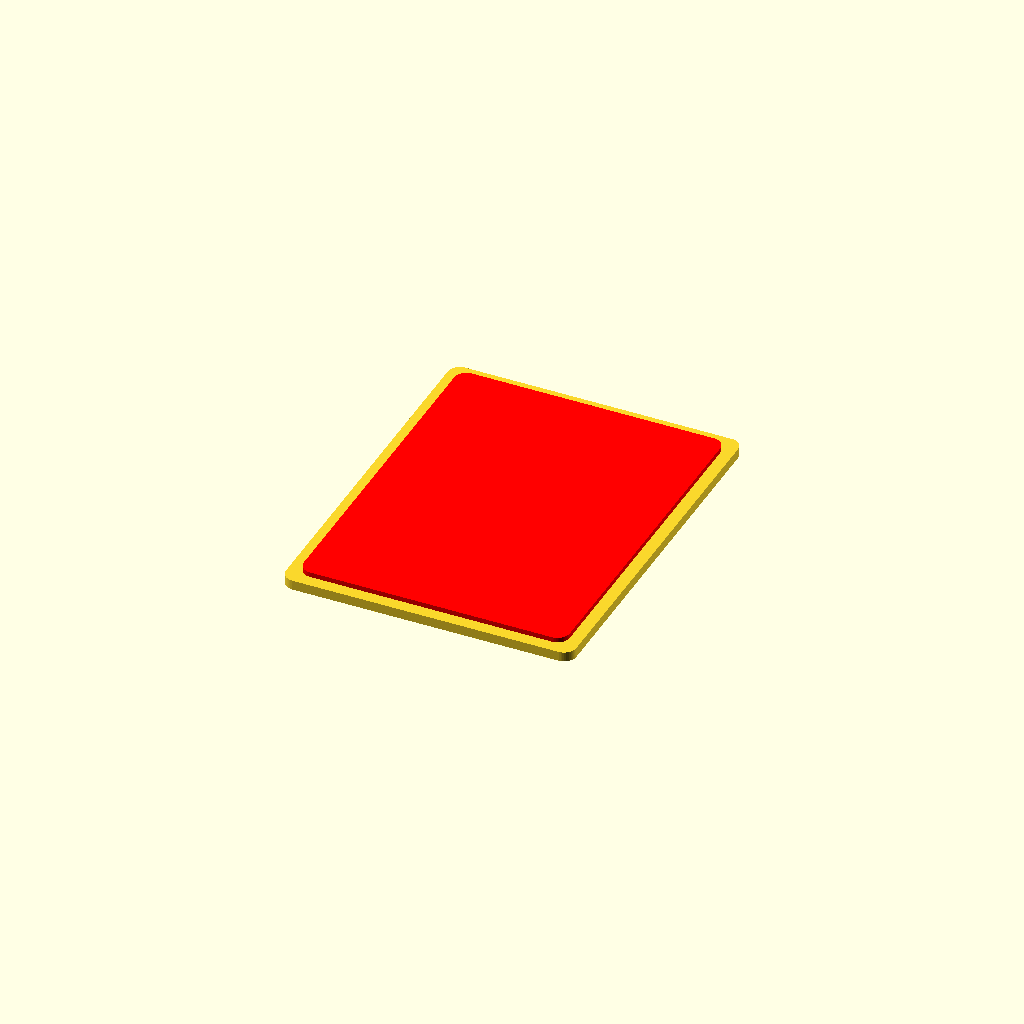
Cell 1 — every parameter at its default value.
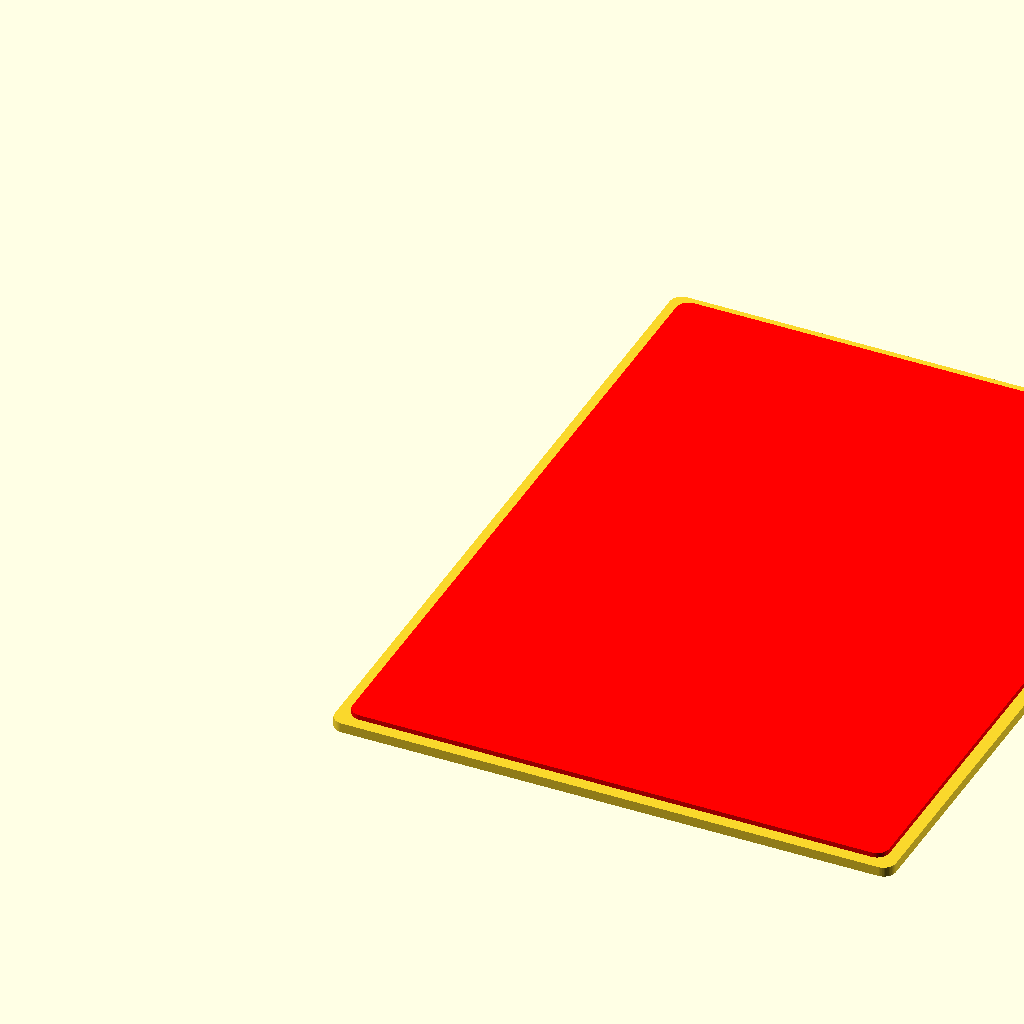
Cell 2 — CM set to 50.8, the other parameters unchanged.
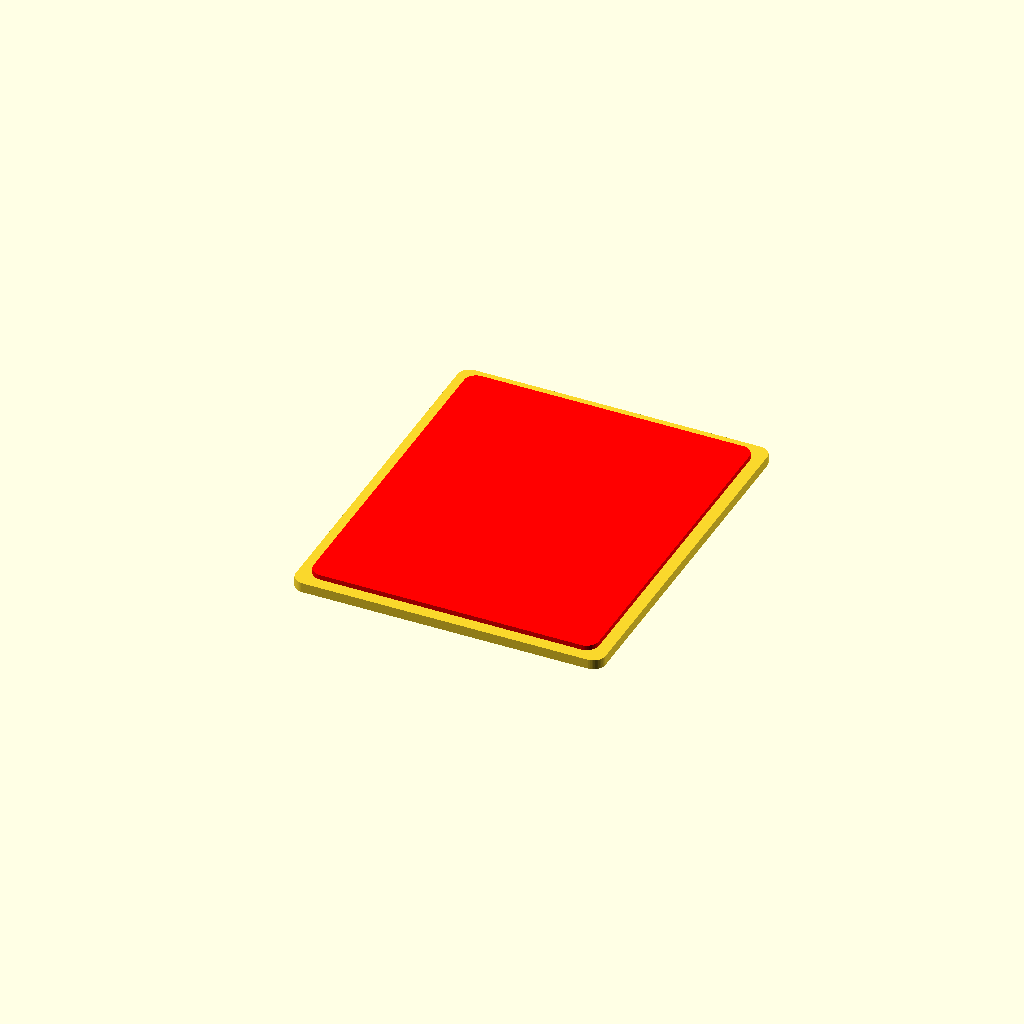
Cell 3 — wall_thickness set to 8, the other parameters unchanged.
One fixed orthographic camera (rotation 55°, 0°, 25°; colour scheme Cornfield) for every cell.
The OpenSCAD source (DreamCatcherLid.scad):
//outside dimensions of the box
CM=25.4;


//additional parameters
corner_radius = 5;      // radius of box corners
wall_thickness = 4;     // total thickness of any wall
post_diameter = 10;     // internal post for screws
hole_diameter = 3;      // size of screws for lid (0=no screws)
lid_thickness= 2;       // comment out if no lid required
lid_lip = 5;            // 0 makes lid flush to top
lid_tolerance = .5;     // shrink lid so not squeaky fit

width  = (4 + 3/8) * CM + 2 * wall_thickness;    //x dimension
length = 6 * CM;    //y dimension
height = .5 * CM;    //z dimension
$fn=50;

fn=50;

// make 4 "posts" about 0,0,0 offset by +/-x +/-y 
module posts(x,y,z,h,r)
{
    translate([x,y,z]){         // move post to this location
        cylinder(r = r, h = h); // make one post
    }
    translate([-x,y,z]){        // move post to this location
        cylinder(r = r, h = h); // make one post
    }   
    translate([-x,-y,z]){       // move post to this location
        cylinder(r = r, h = h); // make one post
    }
    translate([x,-y,z]){        // move post to this location
        cylinder(r = r, h = h); // make one post
    }    
}

/*
difference() { // make 2 boxes one inside the other and remove "inside box" from "outside box"
    // use posts to define OUTSIDE of a solid box centered on 0,0
    hull(){
        posts(  
            x=(width/2  - corner_radius),
            y=(length/2 - corner_radius),
            z= 0,
            h= height,
            r = corner_radius);
    }
        
    // use posts to define INSIDE of a solid box centered on 0,0
    hull(){
        posts(
            x=(width/2  - corner_radius - wall_thickness),
            y=(length/2 - corner_radius - wall_thickness),
            z= wall_thickness, // move up to create bottom
            h= height,
            r = corner_radius);
    }

    // now we have a simple hollow box.
    // use posts to define a LIP inside the wall 
    hull(){
        posts(
            x=(width/2  - corner_radius - lid_lip),
            y=(length/2 - corner_radius - lid_lip),
            z= height - lid_thickness,
            h= lid_thickness + 1,
            r = corner_radius);
    }
}
*/


// create a lid
translate([10 + width, 0, 0]) 
union() { 

    // make 2 boxes one inside the other and remove "inside box" from "outside box"
    // use posts to define OUTSIDE of a solid box centered on 0,0
    hull(){
        posts(  
            x=(width/2  - corner_radius),
            y=(length/2 - corner_radius),
            z= 0,
            h= lid_thickness *2,
            r = corner_radius);
    }

    // now we have a simple hollow box.
    // use posts to define a LIP inside the wall
    color("RED", 1)
    translate( [ 0, 0, -lid_thickness  ]) 
    hull(){
        posts(
            x=(width/2  - corner_radius - lid_lip),
            y=(length/2 - corner_radius - lid_lip),
            z= lid_thickness + 3,
            h= lid_thickness + 1,
            r = corner_radius);
    }

}



/*
difference()
{
    hull()
    {
            // make undrilled lid
            posts(
                x=(width/2  - corner_radius - wall_thickness/2 - lid_tolerance),
                y=(length/2 - corner_radius - wall_thickness/2 - lid_tolerance),
                z= 0, // move up to create bottom
                h= lid_thickness,
                r = corner_radius);
            
            // drill outholes for the screws via difference
            // ADD the holes for the screws.
    }

}
*/
Customizer parameters (derived from the source; name, type, default, range or options):
CM: number, default 25.4
corner_radius: number, default 5
wall_thickness: number, default 4
post_diameter: number, default 10
hole_diameter: number, default 3
lid_thickness: number, default 2
lid_lip: number, default 5
lid_tolerance: number, default 0.5
fn: number, default 50
